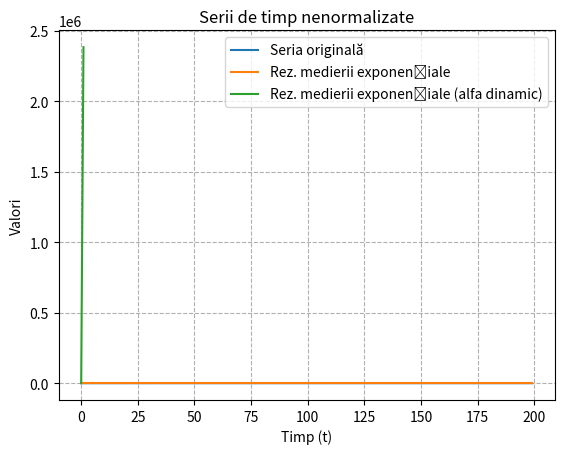

Python code for this plot:
'''
    Lab 9 Procesarea Semnalelor
[redacted]
'''
import numpy as np
import matplotlib.pyplot as plt

def ex1():
    n = 200
    x = np.arange(n)

    trend = 2 * x**2 - 5 * x + 7
    season = np.sin(2 * np.pi * 3 * x) + np.sin(2 * np.pi * 5 * x)
    res = np.random.rand(n)
    
    trend = trend * 1e-5
    season = season * 1e12

    series = trend + season + res

    return series


def ex2():
    x = ex1()
    n = np.size(x)

    s = np.empty(n)
    s[0] = x[0]
    alfa = 0.2

    for i in range(1, n):
        s[i] = alfa * x[i] + (1 - alfa) * s[i - 1]

    sTuned = np.empty(n)
    sTuned[0] = x[0]

    for i in range(1, n):
        a = np.empty(i)
        b = np.empty(i)

        for j in range(1, i):
            a[j - 1] = x[j] - s[j - 1]
        
        for j in range(2, i):
            b[j - 2] = x[j + 1] - s[j - 1]

        alfa = np.dot(a, b) / np.dot(a, a)

        sTuned[i] = alfa * x[i] + (1 - alfa) * sTuned[i - 1]


    plt.figure(1)

    plt.plot(np.arange(n), x, label='Seria originală')
    plt.plot(np.arange(n), s, label='Rez. medierii exponențiale')
    plt.plot(np.arange(n), sTuned, label='Rez. medierii exponențiale (alfa dinamic)')

    plt.title('Serii de timp nenormalizate')
    plt.xlabel('Timp (t)')
    plt.ylabel('Valori')
    plt.legend()
    plt.grid(linestyle='--')

    plt.show()


def main():
    ex2()


if __name__ == '__main__':
    main()